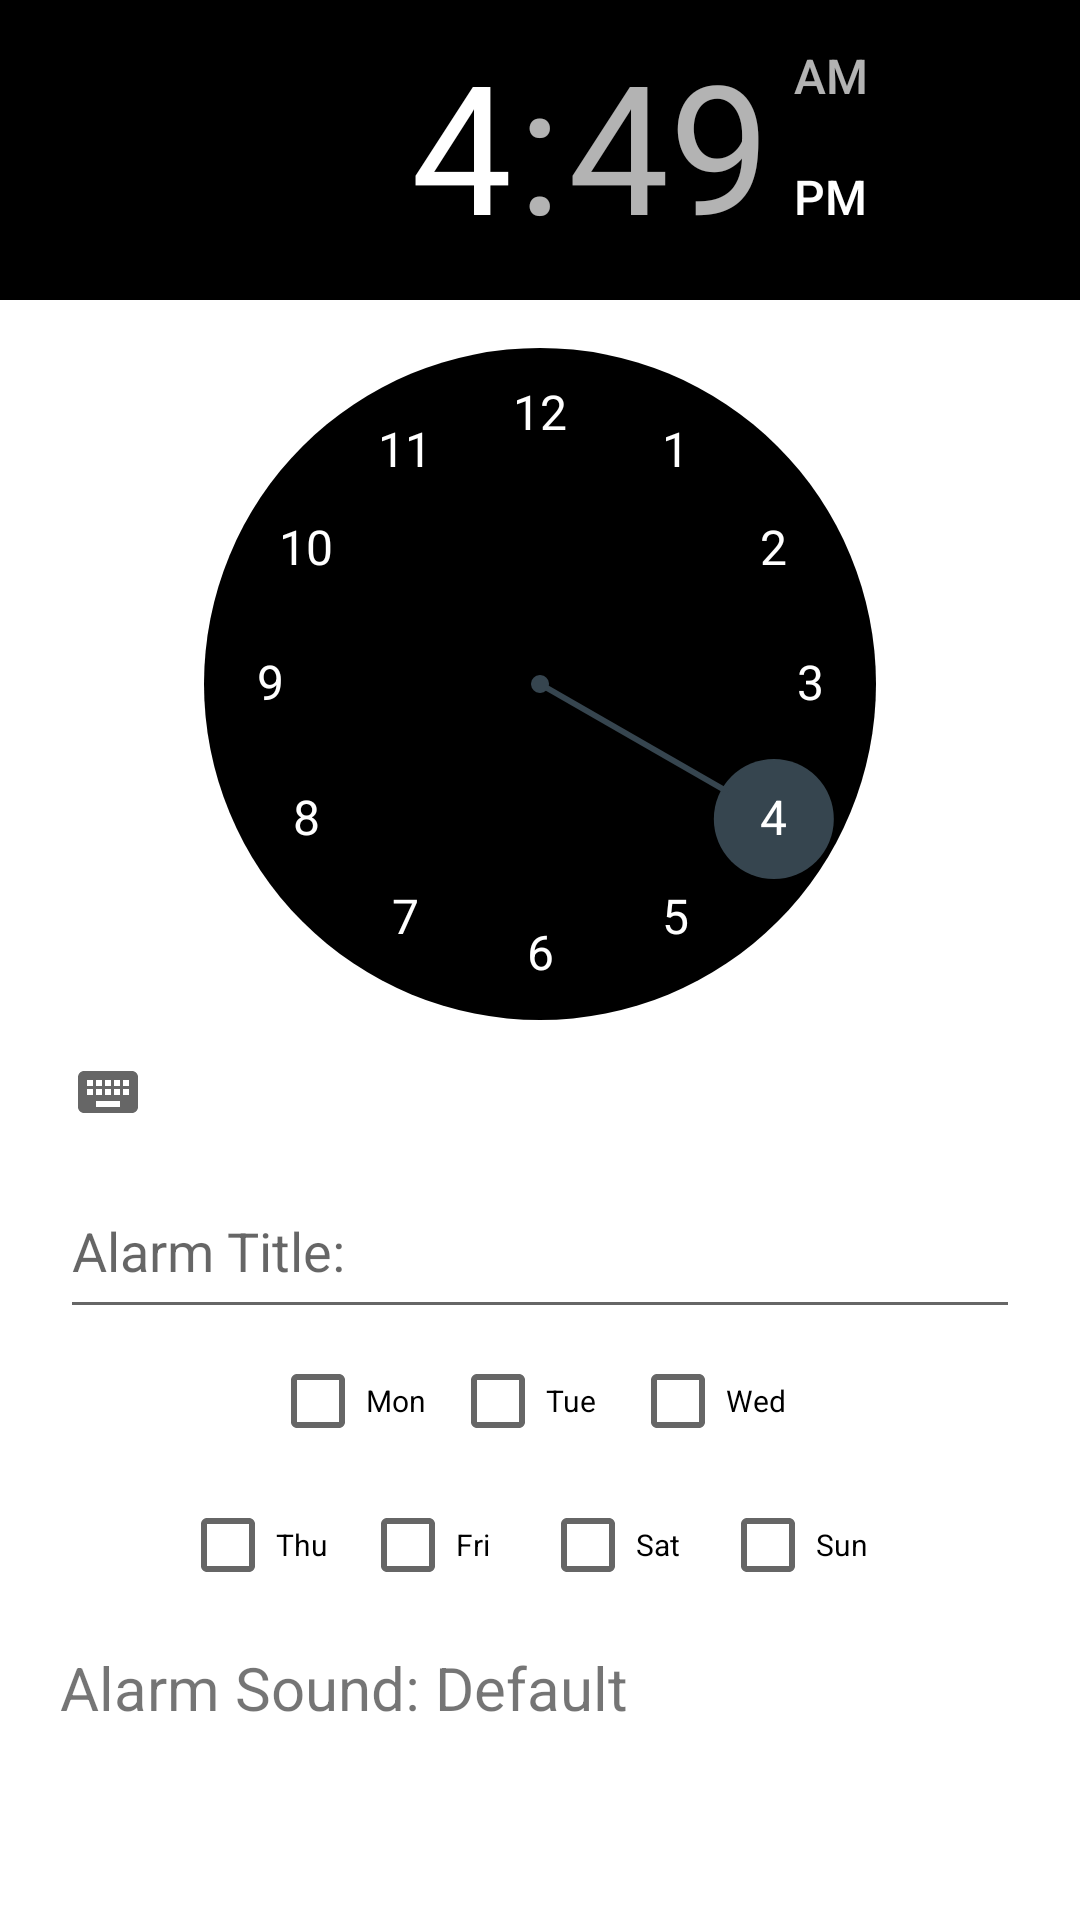

Here is an Android app screen rendered from its layout file. Give the layout XML and the strings, colors and styles it references.
<!-- AndroidManifest.xml: fallback theme Theme.MaterialComponents.DayNight.NoActionBar -->
<!-- res/layout/add_alarm.xml -->
<?xml version="1.0" encoding="utf-8"?>
<LinearLayout xmlns:android="http://schemas.android.com/apk/res/android"
    android:layout_width="match_parent"
    android:layout_height="match_parent"
    android:orientation="vertical">
    <TimePicker
        android:layout_width="wrap_content"
        android:layout_height="wrap_content"
        android:id="@+id/time_picker"
        android:backgroundTint="@color/black"
        android:numbersBackgroundColor="@color/black"
        android:numbersTextColor="@color/white"
        android:numbersInnerTextColor="@color/white"
        android:outlineAmbientShadowColor="@color/black"
        android:outlineSpotShadowColor="@color/black"
        android:numbersSelectorColor="#36454F"
        android:headerBackground="@color/black"/>
    <EditText
        android:layout_width="match_parent"
        android:layout_height="55dp"
        android:hint="Alarm Title:"
        android:layout_marginLeft="20dp"
        android:layout_marginRight="20dp"
        android:id="@+id/edt_alarm_title"/>
    <LinearLayout
        android:layout_width="match_parent"
        android:layout_height="wrap_content"
        android:orientation="horizontal"
        android:gravity="center">
        <CheckBox
            android:layout_width="60dp"
            android:layout_height="48dp"
            android:textSize="10sp"
            android:text="Mon"
            android:id="@+id/checkMon"/>
        <CheckBox
            android:layout_width="60dp"
            android:layout_height="48dp"
            android:textSize="10sp"
            android:text="Tue"
            android:id="@+id/checkTue"/>
        <CheckBox
            android:layout_width="60dp"
            android:layout_height="48dp"
            android:textSize="10sp"
            android:text="Wed"
            android:id="@+id/checkWed"/>
    </LinearLayout>
    <LinearLayout
        android:layout_width="match_parent"
        android:layout_height="wrap_content"
        android:orientation="horizontal"
        android:gravity="center">
        <CheckBox
            android:layout_width="60dp"
            android:layout_height="48dp"
            android:textSize="10sp"
            android:text="Thu"
            android:id="@+id/checkThu"/>
        <CheckBox
            android:layout_width="60dp"
            android:layout_height="48dp"
            android:textSize="10sp"
            android:text="Fri"
            android:id="@+id/checkFri"/>
        <CheckBox
            android:layout_width="60dp"
            android:layout_height="48dp"
            android:textSize="10sp"
            android:text="Sat"
            android:id="@+id/checkSat"/>
        <CheckBox
            android:layout_width="60dp"
            android:layout_height="48dp"
            android:textSize="10sp"
            android:text="Sun"
            android:id="@+id/checkSun"/>
    </LinearLayout>
    <TextView
        android:layout_width="match_parent"
        android:layout_height="wrap_content"
        android:textSize="20dp"
        android:layout_marginLeft="20dp"
        android:layout_marginTop="10dp"
        android:text="Alarm Sound: Default"/>

</LinearLayout>
<!-- resources referenced by this layout -->
<resources>

  <!-- not gathered from this repository: default colours our renderer supplied (Android Studio template values) -->
  <color name="black">#FF000000</color>
  <color name="white">#FFFFFFFF</color>
</resources>
